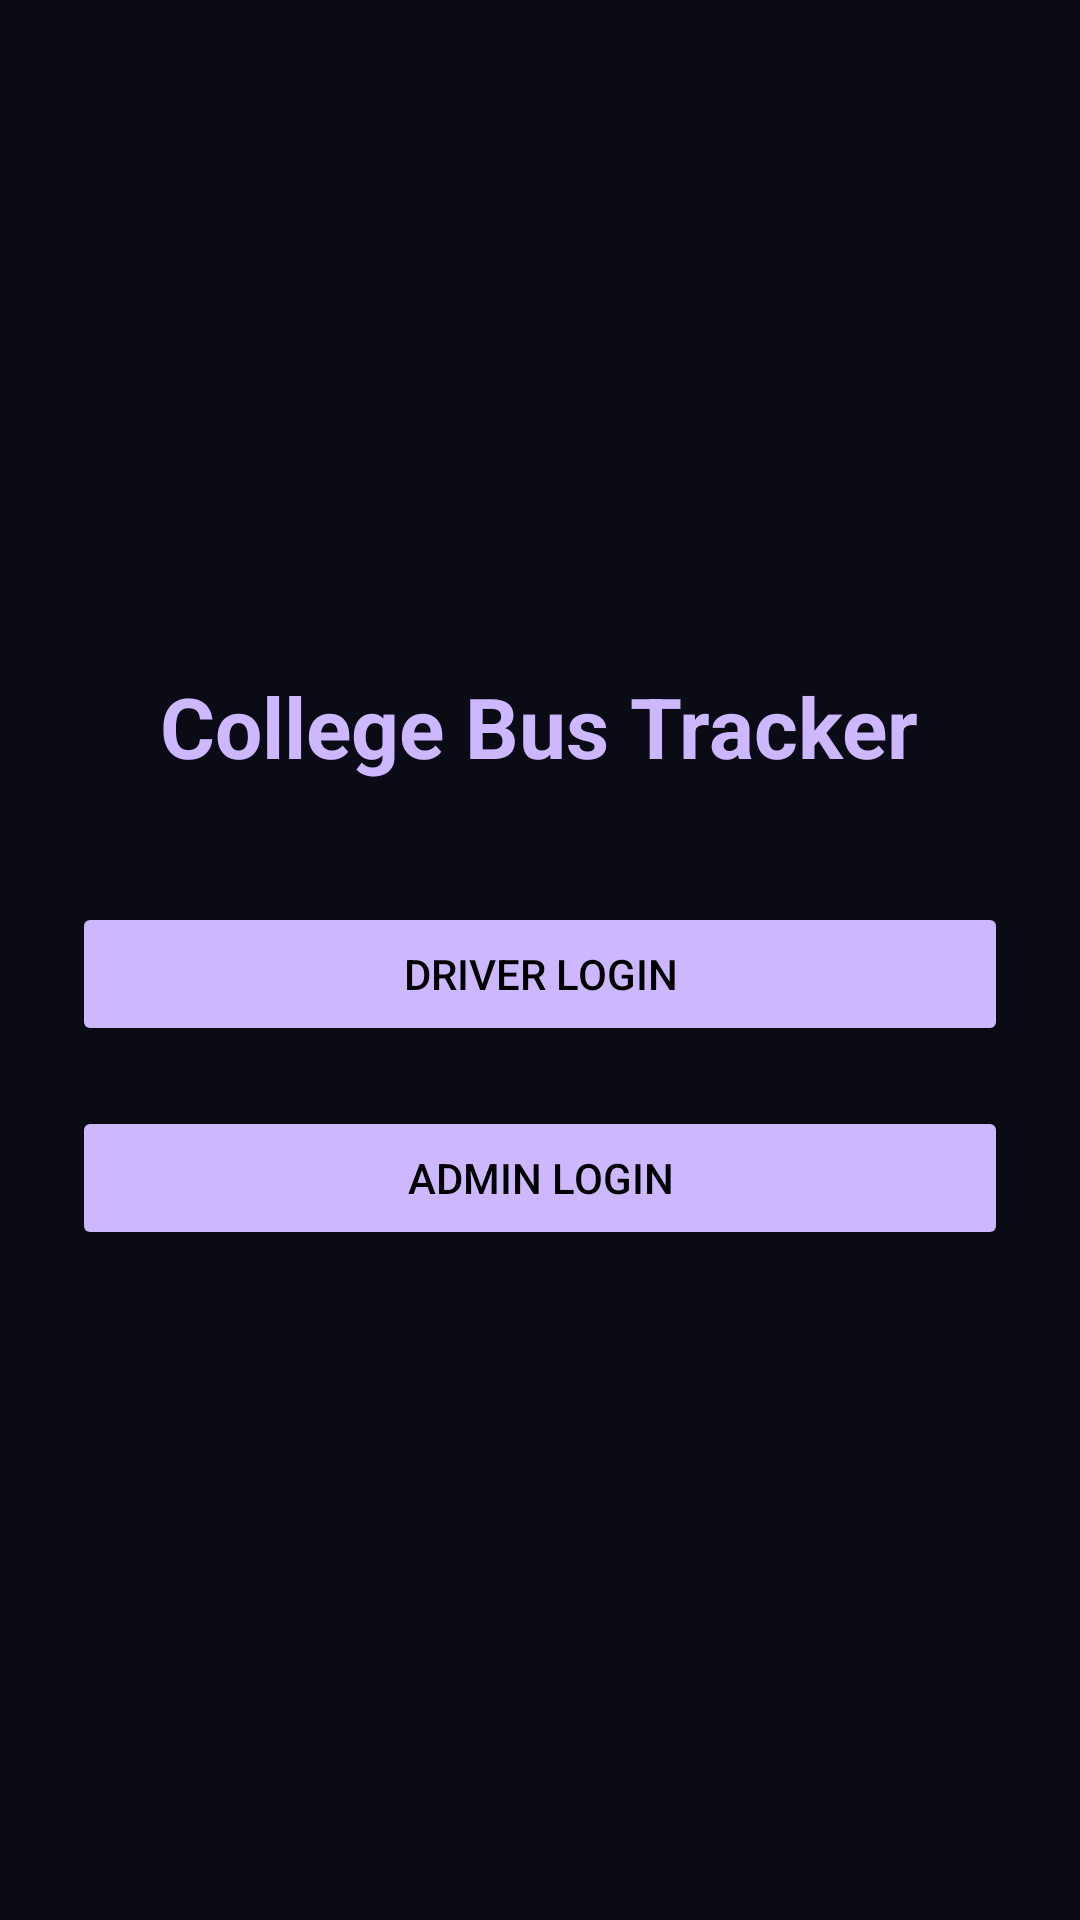

This screen was rendered from an Android layout file. Write that file and the resources it references.
<!-- AndroidManifest.xml: application theme Theme.BusTrackerDriver -->
<!-- res/layout/activity_select_user.xml -->
<?xml version="1.0" encoding="utf-8"?>
<LinearLayout xmlns:android="http://schemas.android.com/apk/res/android"
    android:layout_width="match_parent"
    android:layout_height="match_parent"
    android:gravity="center"
    android:orientation="vertical"
    android:padding="24dp"
    android:background="#0B0B16">

    <TextView
        android:layout_width="wrap_content"
        android:layout_height="wrap_content"
        android:text="College Bus Tracker"
        android:textSize="28sp"
        android:textStyle="bold"
        android:textColor="#CDB7FF"
        android:layout_marginBottom="40dp" />

    <Button
        android:id="@+id/btnDriverLogin"
        android:layout_width="match_parent"
        android:layout_height="wrap_content"
        android:text="Driver Login"
        android:layout_marginBottom="20dp"
        android:backgroundTint="#CDB7FF"
        android:textColor="#000000" />

    <Button
        android:id="@+id/btnAdminLogin"
        android:layout_width="match_parent"
        android:layout_height="wrap_content"
        android:text="Admin Login"
        android:backgroundTint="#CDB7FF"
        android:textColor="#000000" />

</LinearLayout>
<!-- resources referenced by this layout -->
<resources>
  <style name="Theme.BusTrackerDriver" parent="Theme.Material3.DayNight.NoActionBar">
          
          
      </style>
</resources>
